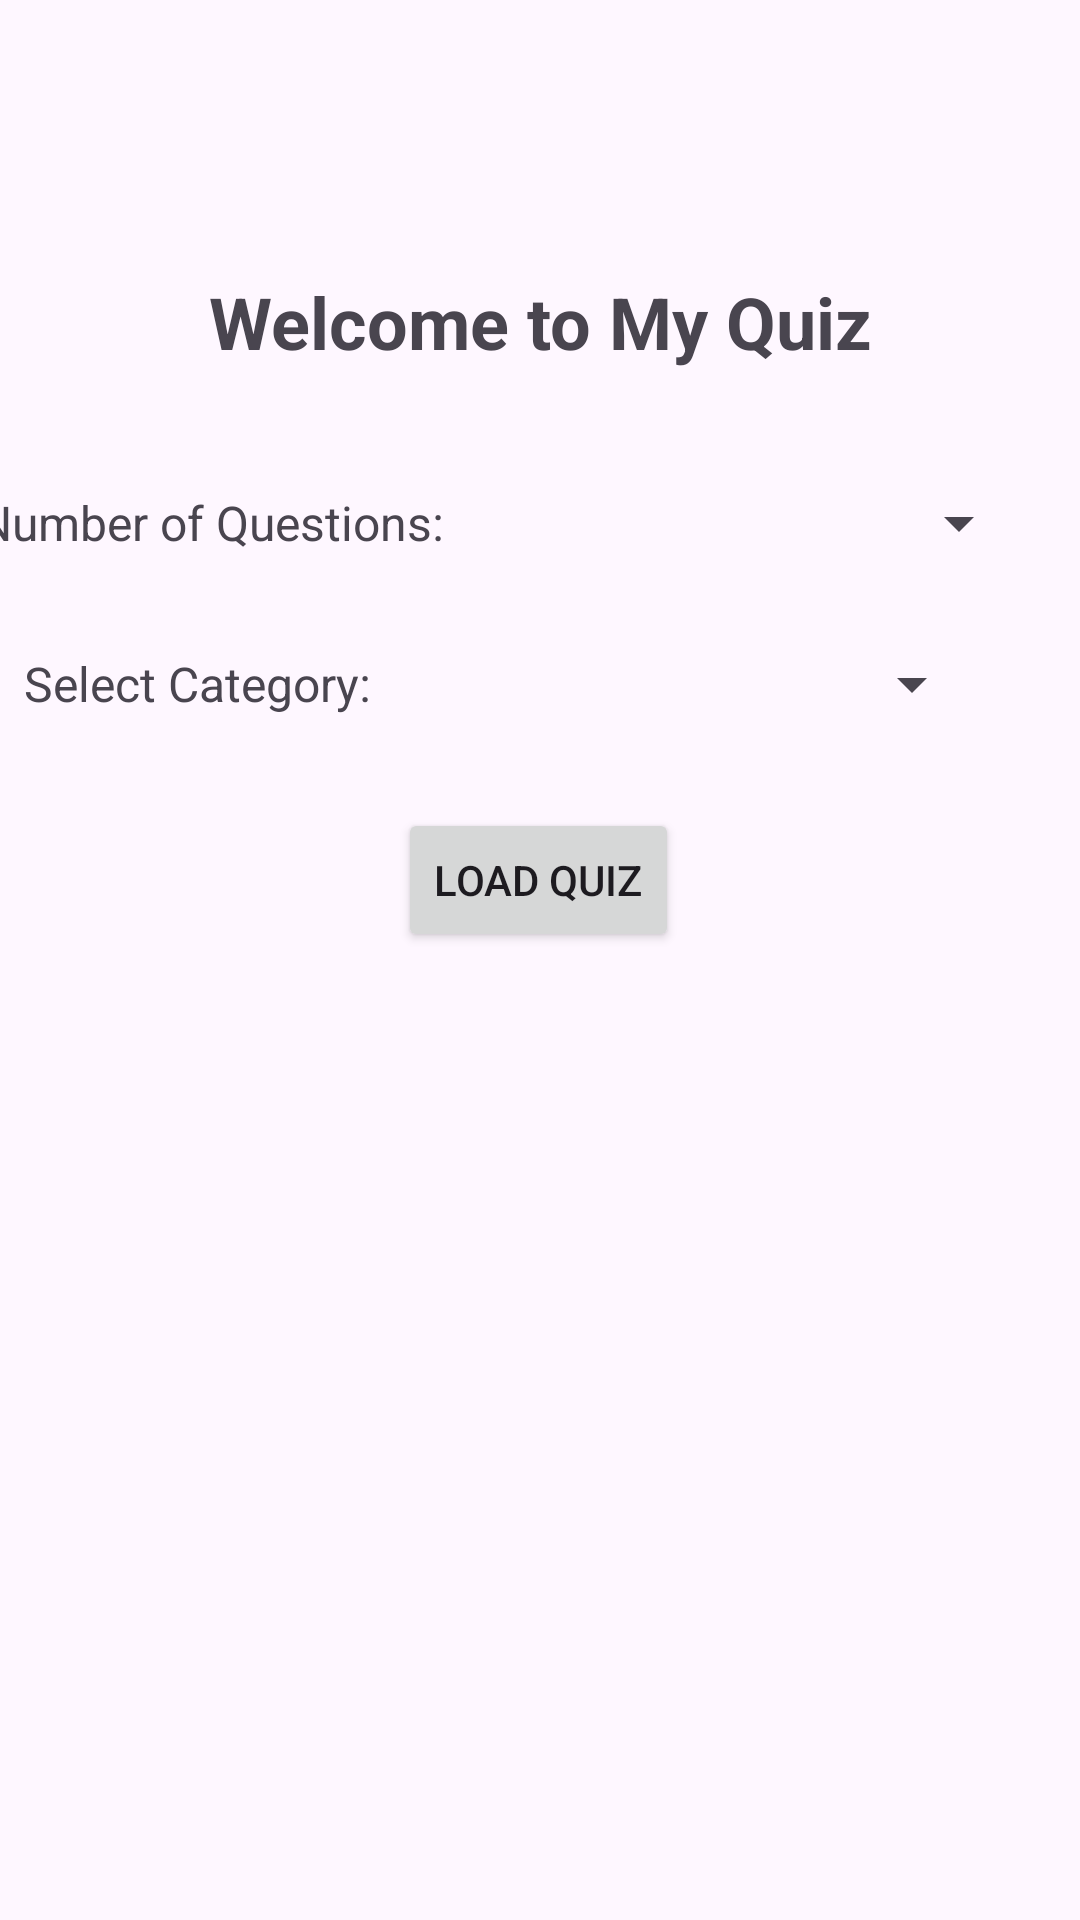

Write the Android layout XML for this screen, with the resource values it uses.
<!-- AndroidManifest.xml: application theme Theme._90834763LAB3Q1 -->
<!-- res/layout/activity_main.xml -->
<?xml version="1.0" encoding="utf-8"?>
<androidx.constraintlayout.widget.ConstraintLayout xmlns:android="http://schemas.android.com/apk/res/android"
    xmlns:app="http://schemas.android.com/apk/res-auto"
    xmlns:tools="http://schemas.android.com/tools"
    android:id="@+id/main"
    android:layout_width="match_parent"
    android:layout_height="match_parent"
    tools:context=".MainActivity">

    <TextView
        android:id="@+id/tvTitle"
        android:layout_width="wrap_content"
        android:layout_height="wrap_content"
        android:text="Welcome to My Quiz"
        android:textSize="24sp"
        android:textStyle="bold"
        app:layout_constraintTop_toTopOf="parent"
        app:layout_constraintBottom_toBottomOf="parent"
        app:layout_constraintStart_toStartOf="parent"
        app:layout_constraintEnd_toEndOf="parent"
        app:layout_constraintVertical_bias="0.15" />

    <TextView
        android:id="@+id/tvNumQuestionsLabel"
        android:layout_width="wrap_content"
        android:layout_height="wrap_content"
        android:text="Number of Questions:"
        android:textSize="16sp"
        android:layout_marginTop="40dp"
        app:layout_constraintTop_toBottomOf="@id/tvTitle"
        app:layout_constraintStart_toStartOf="parent"
        app:layout_constraintEnd_toStartOf="@id/spinnerQuestions"
        app:layout_constraintHorizontal_bias="0.1" />

    <Spinner
        android:id="@+id/spinnerQuestions"
        android:layout_width="180dp"
        android:layout_height="wrap_content"
        android:layout_marginStart="16dp"
        android:layout_marginEnd="24dp"
        app:layout_constraintTop_toTopOf="@id/tvNumQuestionsLabel"
        app:layout_constraintBottom_toBottomOf="@id/tvNumQuestionsLabel"
        app:layout_constraintStart_toEndOf="@id/tvNumQuestionsLabel"
        app:layout_constraintEnd_toEndOf="parent" />

    <TextView
        android:id="@+id/tvCategoryLabel"
        android:layout_width="wrap_content"
        android:layout_height="wrap_content"
        android:text="Select Category:"
        android:textSize="16sp"
        android:layout_marginTop="32dp"
        app:layout_constraintTop_toBottomOf="@id/tvNumQuestionsLabel"
        app:layout_constraintStart_toStartOf="parent"
        app:layout_constraintEnd_toStartOf="@id/spinnerCategory"
        app:layout_constraintHorizontal_bias="0.1" />

    <Spinner
        android:id="@+id/spinnerCategory"
        android:layout_width="180dp"
        android:layout_height="wrap_content"
        android:layout_marginStart="16dp"
        android:layout_marginEnd="24dp"
        app:layout_constraintTop_toTopOf="@id/tvCategoryLabel"
        app:layout_constraintBottom_toBottomOf="@id/tvCategoryLabel"
        app:layout_constraintStart_toEndOf="@id/tvCategoryLabel"
        app:layout_constraintEnd_toEndOf="parent" />

    <Button
        android:id="@+id/btnLoadQuiz"
        android:layout_width="wrap_content"
        android:layout_height="wrap_content"
        android:text="Load Quiz"
        app:layout_constraintBottom_toBottomOf="parent"
        app:layout_constraintEnd_toEndOf="parent"
        app:layout_constraintHorizontal_bias="0.498"
        app:layout_constraintStart_toStartOf="parent"
        app:layout_constraintTop_toTopOf="parent"
        app:layout_constraintVertical_bias="0.455" />

</androidx.constraintlayout.widget.ConstraintLayout>
<!-- resources referenced by this layout -->
<resources>
  <style name="Theme._90834763LAB3Q1" parent="Base.Theme._90834763LAB3Q1" />
  <style name="Base.Theme._90834763LAB3Q1" parent="Theme.Material3.DayNight.NoActionBar">
          
          
      </style>
</resources>
